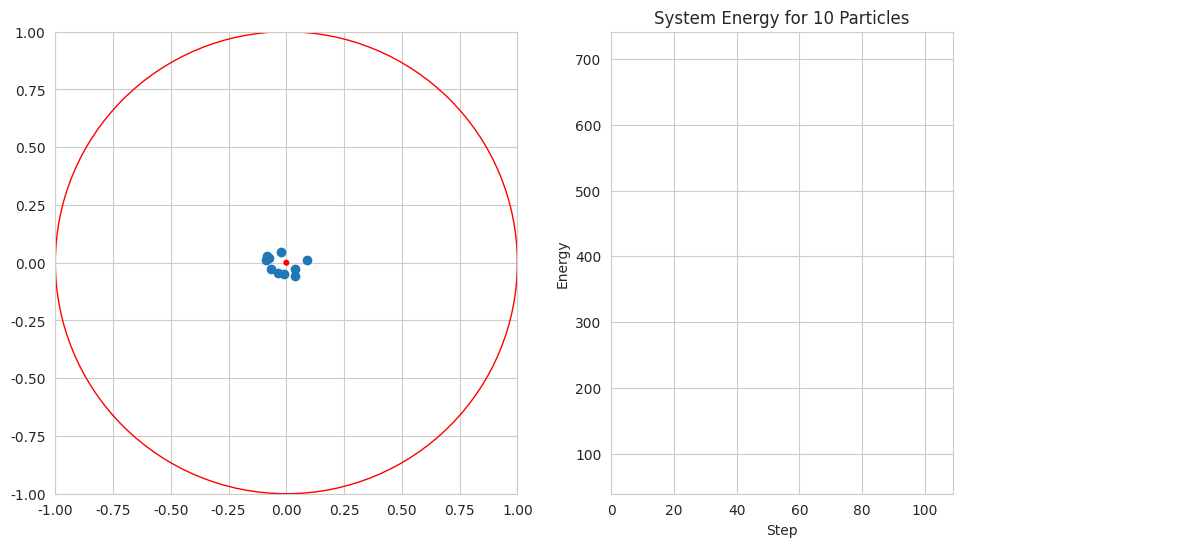

This chart was generated by the following Python code:
import numpy as np
import matplotlib.pyplot as plt
import random
import math
import seaborn as sns
from matplotlib.animation import FuncAnimation
from matplotlib.colors import Normalize, PowerNorm
from matplotlib.cm import ScalarMappable

sns.set_style("whitegrid")




def cartesian_to_polar(x, y):
    r = np.sqrt(x**2 + y**2)
    phi = np.degrees(np.arctan2(y, x)) % 360
    return r, phi

def calculate_energy(particles):
    energy = 0
    for i in range(len(particles)):
        for j in range(i + 1, len(particles)):
            distance = np.linalg.norm(particles[i] - particles[j])
            energy += 1 / distance
    return energy

def initial_configuration(num_particles):
    particles = []
    for i in range(num_particles):
        angle = np.random.uniform(0, 2 * np.pi)
        radius = np.random.uniform(0, 0.1)
        particles.append(radius * np.array([np.cos(angle), np.sin(angle)]))
    return np.array(particles)

def move_particle(particle, particles, max_step, radius):
    force_direction = np.array([0.0, 0.0])
    for other_particle in particles:
        if np.array_equal(particle, other_particle):
            continue
        difference = particle - other_particle
        distance = np.linalg.norm(difference)
        if distance == 0:
            continue
        force_direction += difference / distance**3

    if np.linalg.norm(force_direction) > 0:
        force_direction = force_direction / np.linalg.norm(force_direction) * max_step
    new_particle = particle + force_direction
    if np.linalg.norm(new_particle) > radius:
        new_particle = new_particle / np.linalg.norm(new_particle) * radius

    return new_particle

def simulated_annealing(particles, radius, initial_temp, final_temp, cooling_rate, max_step, tolerance, max_consecutive_iterations):
    temperature = initial_temp
    best_energy = calculate_energy(particles)
    best_particles = np.copy(particles)
    particle_history = [np.copy(particles)]
    energies = [best_energy]

    consecutive_low_change_count = 0

    while temperature > final_temp:
        for i in range(len(particles)):
            particles[i] = move_particle(particles[i], particles, max_step * temperature / initial_temp, radius)
        
        current_energy = calculate_energy(particles)
        if current_energy < best_energy:
            best_energy = current_energy
            best_particles = np.copy(particles)

        energy_change = abs(energies[-1] - current_energy)
        
        if energy_change < tolerance:
            consecutive_low_change_count += 1
        else:
            consecutive_low_change_count = 0

        if consecutive_low_change_count >= max_consecutive_iterations:
            break

        temperature *= cooling_rate
        particle_history.append(np.copy(particles))
        energies.append(current_energy)

    return best_particles, particle_history, energies

def update_plot(frame, particles, scat, radius, energies, cmap, norm, time_text, table, energy_line, ax_energy, display_table):
    particle_positions = particles[frame]
    scat.set_offsets(particle_positions)

    current_energy = energies[frame]
    norm = PowerNorm(gamma=0.1, vmin=min(energies), vmax=max(energies))
    colors = cmap(norm(current_energy))
    scat.set_color(colors)

    time_text.set_text(f"Step: {frame}")

    if display_table and table is not None:
        polar_coords = [cartesian_to_polar(x, y) for x, y in particle_positions]
        table_data = [["Particle", "Radius", "Phi"]] 
        for i, (r, phi) in enumerate(polar_coords):
            table_data.append([f"{i+1}", f"{r:.2f}", f"{phi:.0f}°"])

        for i, row in enumerate(table_data):
            for j, cell in enumerate(row):
                table._cells[(i, j)].get_text().set_text(cell)

    energy_line.set_data(range(frame+1), energies[:frame+1])
    ax_energy.set_xlim(0, frame+1)
    ax_energy.relim()
    ax_energy.autoscale_view()

    return scat, time_text

def setup_table(ax_table, num_particles):
    header = ["Particle", fr"r", fr"$\phi$"]
    table_data = [header] + [["" for _ in header] for _ in range(num_particles)]
    table = ax_table.table(cellText=table_data, loc='center', cellLoc='center')

    for (i, j), cell in table.get_celld().items():
        if i == 0:
            cell.set_text_props(weight='bold')
            cell.set_facecolor('lightgrey')
        else:
            cell.set_text_props(weight='normal')
        cell.set_height(0.1)
    ax_table.axis('off')
    return table

def simulate_and_visualize(num_particles, radius, initial_temp, final_temp, cooling_rate, max_step):
    initial_particles = initial_configuration(num_particles)
    best_particles, particle_history, energies = simulated_annealing(initial_particles, 
                                                                     radius, initial_temp, final_temp, cooling_rate, 
                                                                     max_step, tolerance, max_consecutive_iterations)
    return best_particles, particle_history, energies, table





if __name__ == "__main__":    
    num_particles = 10
    radius = 1
    initial_temp = 10000
    final_temp = 0.001
    cooling_rate = 0.9999
    max_step = 0.01
    tolerance = 0.001
    max_consecutive_iterations = 10 

    table = None
    display_table = False

    best_particles, particle_history, energies, table = simulate_and_visualize(num_particles, radius, initial_temp, final_temp, cooling_rate, max_step)


    fig = plt.figure(figsize=(15, 6))
    gs = fig.add_gridspec(1, 3, width_ratios=[3, 2, 1])
    ax = fig.add_subplot(gs[0])
    ax_energy = fig.add_subplot(gs[1])
    ax_table = fig.add_subplot(gs[2])
    ax_table.axis('tight')
    ax_table.axis('off')

    circle = plt.Circle((0, 0), radius, color='r', fill=False)
    center = plt.Circle((0, 0), 0.01, color='r', fill=True)
    ax.add_artist(circle)
    ax.add_artist(center)
    ax.set_xlim(-radius, radius)
    ax.set_ylim(-radius, radius)
    ax.set_aspect('equal', adjustable='box')

    scat = ax.scatter(particle_history[0][:, 0], particle_history[0][:, 1])
    cmap = plt.colormaps['coolwarm']
    norm = Normalize(vmin=min(energies), vmax=max(energies))
    time_text = ax.text(0.02, 0.95, '', transform=ax.transAxes)

    ax_energy.set_title("System Energy for {} Particles".format(num_particles))
    ax_energy.set_xlabel("Step")
    ax_energy.set_ylabel("Energy")
    energy_line, = ax_energy.plot([], [], lw=2)
    ax_energy.set_xlim(0, len(particle_history))
    ax_energy.set_ylim(min(energies), max(energies))

    if display_table:
        table = setup_table(ax_table, num_particles)
    else:
        table = None

    ani = FuncAnimation(fig, update_plot, 
                    frames=len(particle_history), 
                    fargs=(particle_history, scat, radius, energies, cmap, norm, time_text, table, energy_line, ax_energy, display_table), 
                    interval=10, 
                    repeat=False)

    plt.show()